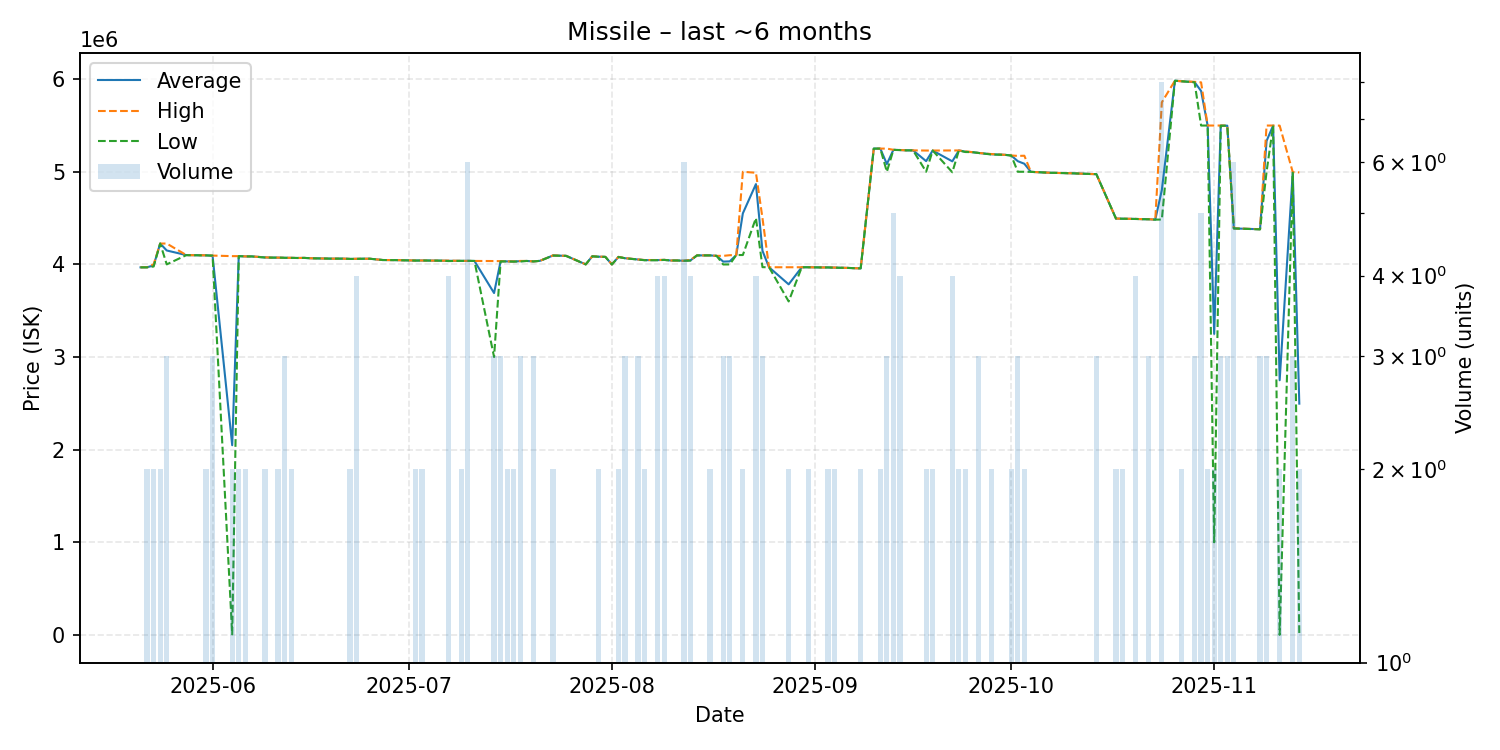

The data file committed next to this chart (first rows):
date, average, highest, lowest, order_count, volume
2025-05-21, 3968000, 3968000, 3968000, 1, 1
2025-05-22, 3968500, 3969000, 3968000, 2, 2
2025-05-23, 3988500, 4000000, 3977000, 2, 2
2025-05-24, 4225000, 4225000, 4225000, 2, 2
2025-05-25, 4150000, 4225000, 4000000, 3, 3
2025-05-28, 4100000, 4100000, 4100000, 1, 1
2025-05-31, 4097500, 4098000, 4097000, 2, 2
2025-06-01, 4094333, 4095000, 4094000, 3, 3
2025-06-04, 2047252, 4089000, 5504, 2, 2
2025-06-05, 4089000, 4089000, 4089000, 2, 2
2025-06-06, 4086000, 4086000, 4086000, 2, 2
2025-06-07, 4086000, 4086000, 4086000, 1, 1
2025-06-09, 4075000, 4076000, 4074000, 2, 2
2025-06-10, 4073000, 4073000, 4073000, 1, 1
2025-06-11, 4073000, 4073000, 4073000, 2, 2
2025-06-12, 4071000, 4071000, 4071000, 2, 3
2025-06-13, 4070500, 4071000, 4070000, 2, 2
2025-06-14, 4069000, 4069000, 4069000, 1, 1
2025-06-15, 4070000, 4070000, 4070000, 1, 1
2025-06-16, 4066000, 4066000, 4066000, 1, 1
2025-06-19, 4062000, 4062000, 4062000, 1, 1
2025-06-21, 4062000, 4062000, 4062000, 1, 1
2025-06-22, 4059000, 4059000, 4059000, 2, 2
2025-06-23, 4059500, 4061000, 4059000, 4, 4
2025-06-24, 4061000, 4061000, 4061000, 1, 1
2025-06-25, 4061000, 4061000, 4061000, 1, 1
2025-06-27, 4047000, 4047000, 4047000, 1, 1
2025-06-29, 4046000, 4046000, 4046000, 1, 1
2025-07-02, 4041500, 4042000, 4041000, 2, 2
2025-07-03, 4042000, 4042000, 4042000, 2, 2
2025-07-06, 4040000, 4040000, 4040000, 1, 1
2025-07-07, 4038500, 4041000, 4036000, 3, 4
2025-07-09, 4038000, 4038000, 4038000, 1, 2
2025-07-10, 4038000, 4038000, 4038000, 3, 6
2025-07-11, 4037000, 4037000, 4037000, 1, 1
2025-07-14, 3690667, 4036000, 3000000, 3, 3
2025-07-15, 4034000, 4035000, 4032000, 3, 3
2025-07-16, 4032000, 4032000, 4032000, 2, 2
2025-07-17, 4031000, 4032000, 4030000, 2, 2
2025-07-18, 4035000, 4037000, 4031000, 3, 3
2025-07-19, 4037000, 4037000, 4037000, 1, 1
2025-07-20, 4032000, 4032000, 4032000, 2, 3
2025-07-21, 4038000, 4038000, 4038000, 1, 1
2025-07-23, 4096000, 4097000, 4095000, 2, 2
2025-07-25, 4092000, 4092000, 4092000, 1, 1
2025-07-28, 4000000, 4000000, 4000000, 1, 1
2025-07-29, 4087000, 4087000, 4087000, 1, 1
2025-07-30, 4083000, 4084000, 4082000, 2, 2
2025-07-31, 4081000, 4081000, 4081000, 1, 1
2025-08-01, 3999000, 3999000, 3999000, 1, 1
2025-08-02, 4080500, 4081000, 4080000, 2, 2
2025-08-03, 4066667, 4068000, 4066000, 2, 3
2025-08-05, 4052667, 4053000, 4052000, 2, 3
2025-08-06, 4046000, 4047000, 4045000, 2, 2
2025-08-08, 4046000, 4047000, 4045000, 4, 4
2025-08-09, 4048500, 4049000, 4048000, 4, 4
2025-08-10, 4042000, 4042000, 4042000, 1, 1
2025-08-11, 4042000, 4042000, 4042000, 1, 1
2025-08-12, 4039000, 4039000, 4039000, 5, 6
2025-08-13, 4043000, 4049000, 4041000, 2, 4
... 67 more rows
